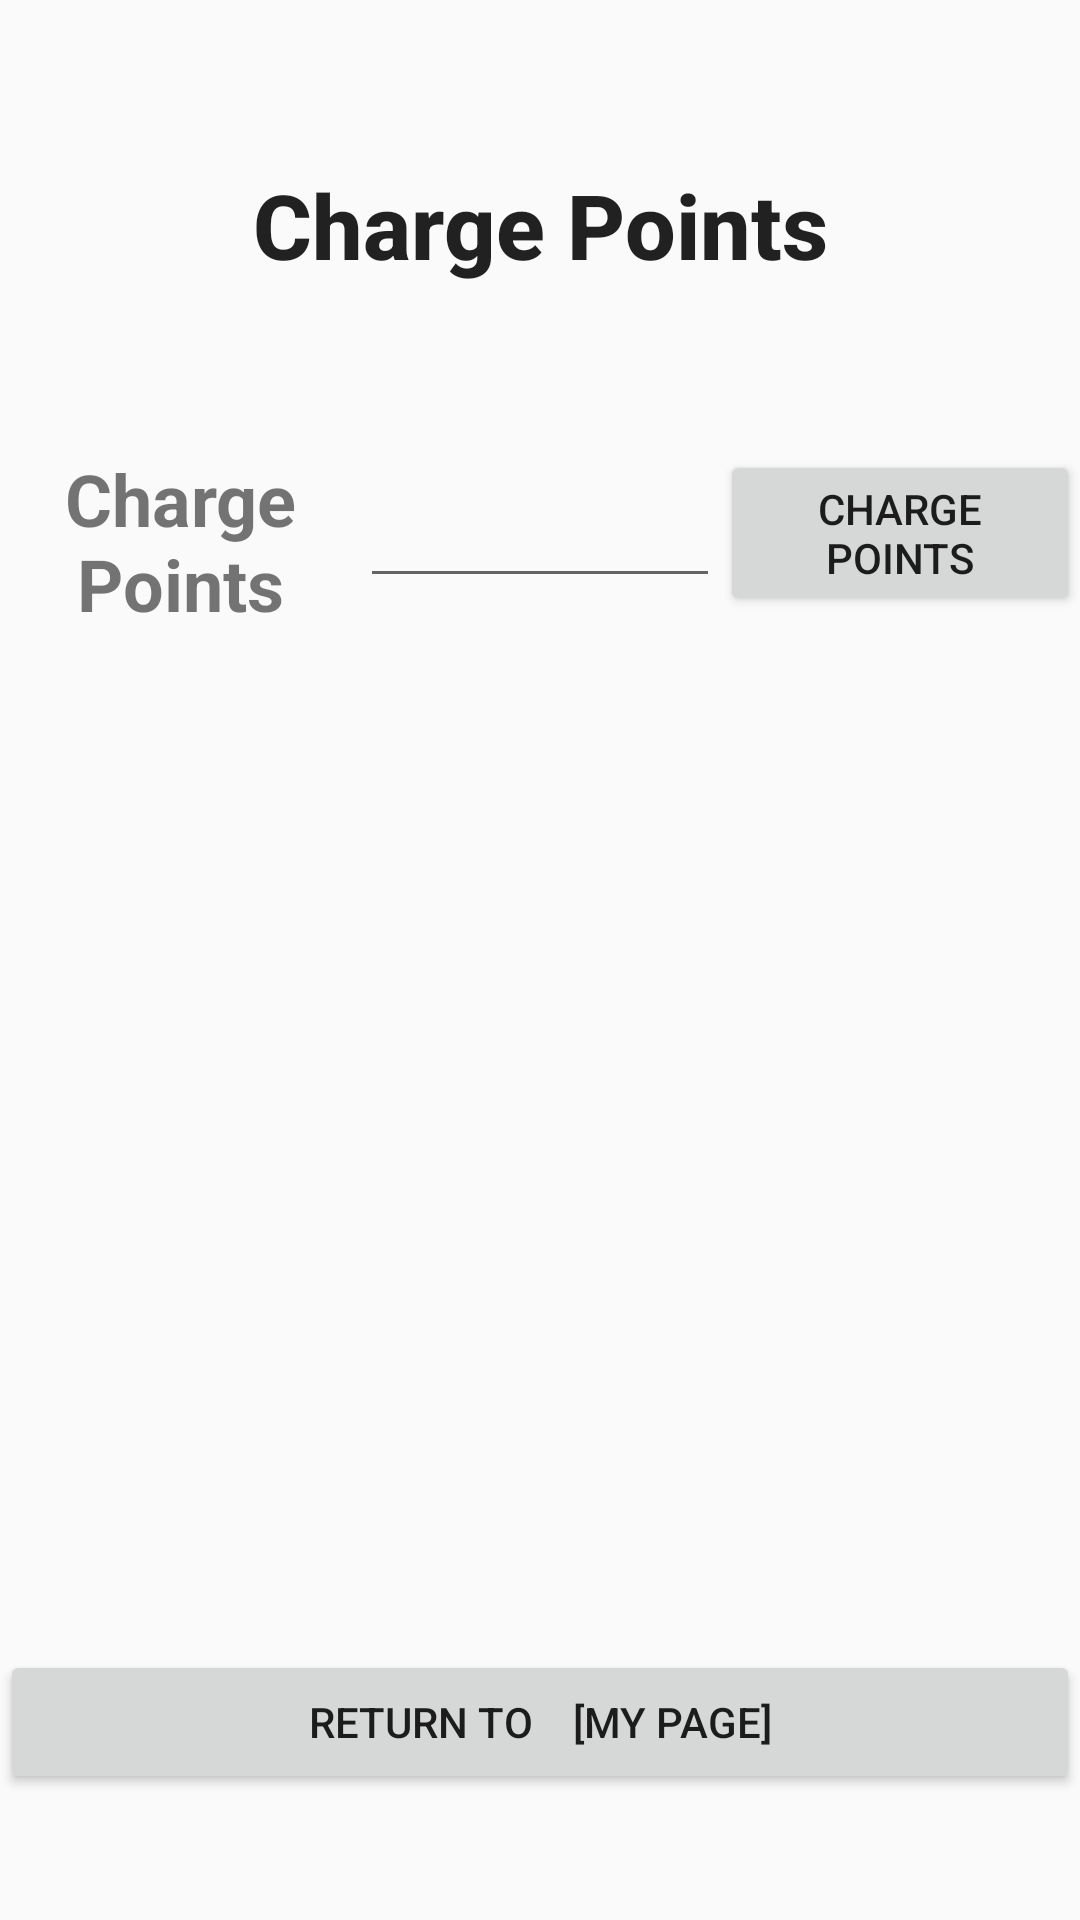

Here is an Android app screen rendered from its layout file. Give the layout XML and the strings, colors and styles it references.
<!-- AndroidManifest.xml: application theme AppTheme -->
<!-- res/layout/activity_charge.xml -->
<?xml version="1.0" encoding="utf-8"?>
<android.support.constraint.ConstraintLayout
    xmlns:android="http://schemas.android.com/apk/res/android" android:layout_width="match_parent"
    android:layout_height="match_parent">


    <LinearLayout
        android:layout_width="match_parent"
        android:layout_height="match_parent"
        android:orientation="vertical">


        
        <LinearLayout
            android:id="@+id/TopLayout"
            android:layout_width="match_parent"
            android:layout_height="150dp"
            android:orientation="horizontal">

            <LinearLayout
                android:layout_width="match_parent"
                android:layout_height="match_parent"
                android:layout_weight="70"
                android:orientation="horizontal">

                <TextView
                    android:id="@+id/editText"
                    android:layout_width="match_parent"
                    android:layout_height="match_parent"
                    android:layout_weight="1"
                    android:ems="10"
                    android:gravity="center"
                    android:inputType="textCapWords"
                    android:text="Charge Points"
                    android:textAlignment="center"
                    android:textAppearance="@style/TextAppearance.AppCompat.Body2"
                    android:textSize="30sp"
                    android:textStyle="bold" />
            </LinearLayout>

        </LinearLayout>

        <LinearLayout
            android:layout_width="match_parent"
            android:layout_height="400dp"
            android:orientation="horizontal">

            <LinearLayout
                android:layout_width="match_parent"
                android:layout_height="match_parent"
                android:layout_weight="100"
                android:orientation="vertical">

                <TextView
                    android:id="@+id/textView4"
                    android:layout_width="match_parent"
                    android:layout_height="wrap_content"
                    android:layout_gravity="center"
                    android:gravity="center"
                    android:text="Charge Points"
                    android:textSize="24sp"
                    android:textStyle="bold" />
            </LinearLayout>

            <LinearLayout
                android:layout_width="match_parent"
                android:layout_height="match_parent"
                android:layout_weight="100"
                android:orientation="vertical">

                <EditText
                    android:id="@+id/etPoint"
                    android:layout_width="match_parent"
                    android:layout_height="wrap_content"
                    android:layout_gravity="center"
                    android:ems="10"
                    android:gravity="center"
                    android:inputType="number"
                    android:textSize="24sp"
                    android:textStyle="bold" />
            </LinearLayout>

            <LinearLayout
                android:layout_width="match_parent"
                android:layout_height="match_parent"
                android:layout_weight="100"
                android:orientation="vertical">

                <Button
                    android:id="@+id/btn_charge"
                    android:layout_width="match_parent"
                    android:layout_height="wrap_content"
                    android:layout_gravity="center"
                    android:gravity="center"
                    android:text="Charge Points" />
            </LinearLayout>

        </LinearLayout>

        <LinearLayout
            android:layout_width="match_parent"
            android:layout_height="match_parent"
            android:orientation="horizontal">

            <Button
                android:id="@+id/btn_mypage"
                android:layout_width="wrap_content"
                android:layout_height="wrap_content"
                android:layout_weight="1"
                android:text="Return to    [My Page]" />
        </LinearLayout>

    </LinearLayout>

</android.support.constraint.ConstraintLayout>
<!-- resources referenced by this layout -->
<resources>
  <style name="AppTheme" parent="Theme.AppCompat.Light.DarkActionBar">
          
          <item name="colorPrimary">@color/colorPrimary</item>
          <item name="colorPrimaryDark">@color/colorPrimaryDark</item>
          <item name="colorAccent">@color/colorAccent</item>
      </style>
  <color name="colorPrimary">#008577</color>
  <color name="colorPrimaryDark">#00574B</color>
  <color name="colorAccent">#D81B60</color>
</resources>
